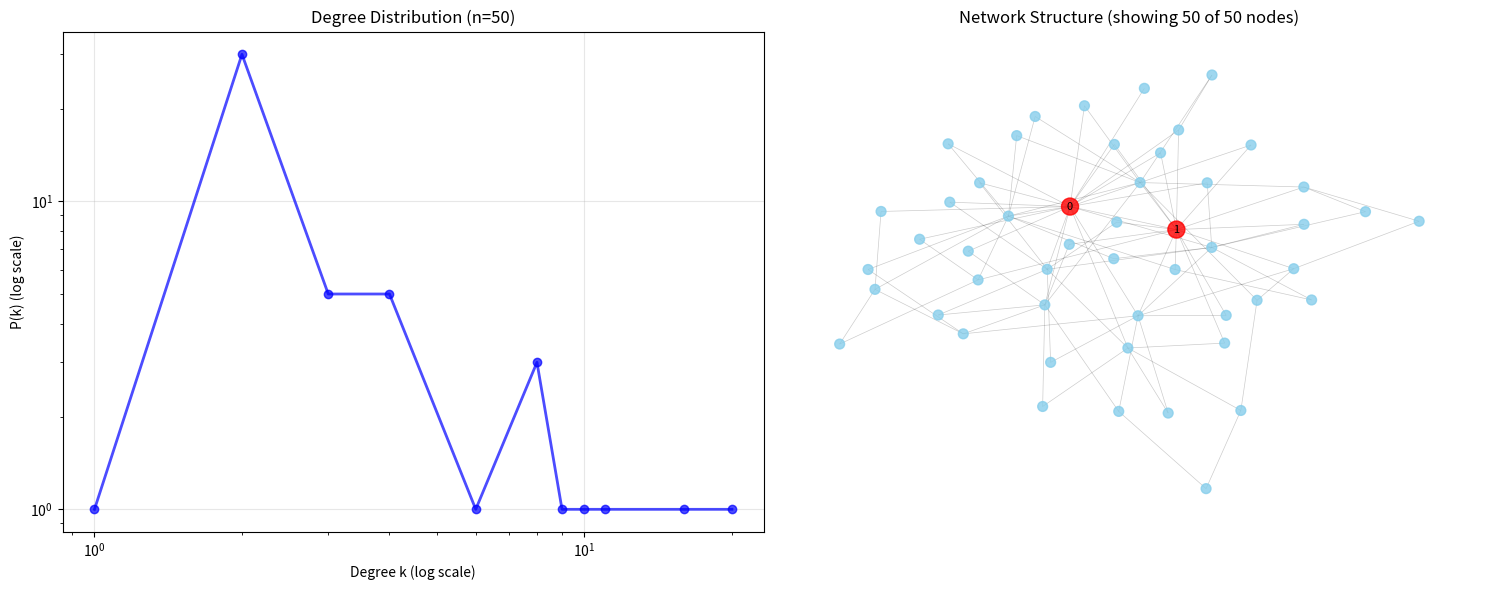
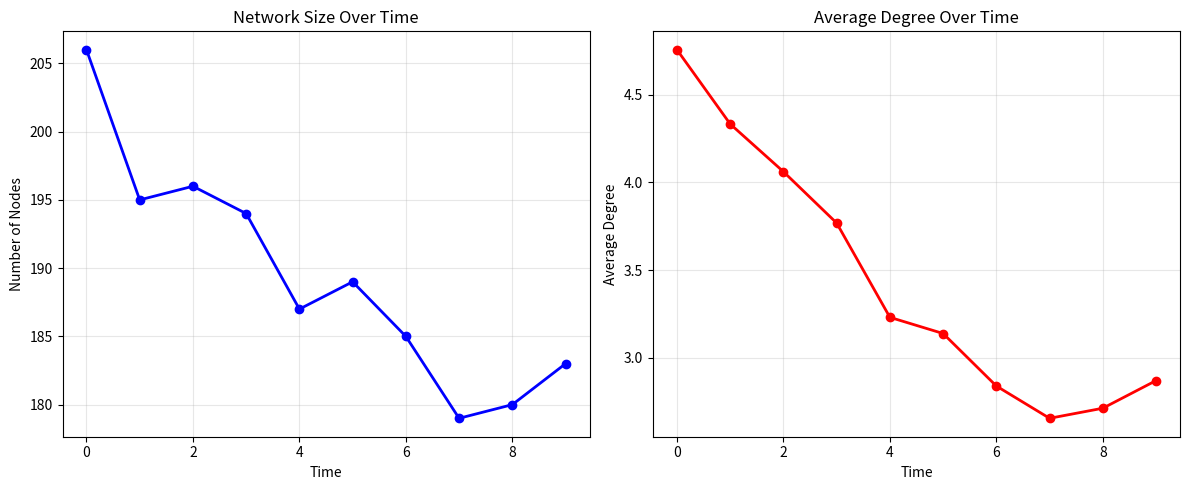

Here is the Python script that generated these plots, in order:
import numpy as np
import networkx as nx
import matplotlib.pyplot as plt
from typing import List, Tuple, Dict, Any, Optional
from dataclasses import dataclass, field
from collections import defaultdict
import random


@dataclass
class NetworkParameters:
    n_nodes: int = 1000          # Target number of nodes
    m0: int = 5                  # Initial seed graph size
    m: int = 3                   # Edges per new node
    turnover_rate: float = 0.01  # Node turnover rate
    seed: Optional[int] = None   # Random seed

    def __post_init__(self):
        self.validate()

    def validate(self):
        if self.n_nodes <= 0:
            raise ValueError(f"n_nodes must be positive, got {self.n_nodes}")
        if self.m0 <= 0:
            raise ValueError(f"m0 must be positive, got {self.m0}")
        if self.m <= 0:
            raise ValueError(f"m must be positive, got {self.m}")
        if self.m > self.m0:
            raise ValueError(f"m must be <= m0, got m={self.m}, m0={self.m0}")
        if self.turnover_rate < 0:
            raise ValueError(f"turnover_rate must be non-negative, got {self.turnover_rate}")

    def copy(self):
        return NetworkParameters(
            n_nodes=self.n_nodes,
            m0=self.m0,
            m=self.m,
            turnover_rate=self.turnover_rate,
            seed=self.seed
        )


class NetworkGenerator:

    def __init__(self, params: Optional[NetworkParameters] = None):
        self.params = params if params is not None else NetworkParameters()

        if self.params.seed is not None:
            np.random.seed(self.params.seed)
            random.seed(self.params.seed)

        self.adjacency_list = []
        self.node_ids = []
        self.next_node_id = 0

        self.creation_times = {}
        self.removal_times = {}
        self.network_history = []


        self._current_time = 0.0
        self._degree_distribution = None
        self._hub_nodes = None

        self._generate_initial_network()

    def _generate_initial_network(self):
        params = self.params

        print(f"Generating initial Barabási-Albert network with {params.n_nodes} nodes...")

        self.adjacency_list = [[] for _ in range(params.m0)]
        self.node_ids = list(range(params.m0))
        self.next_node_id = params.m0

        for i in range(params.m0):
            for j in range(i + 1, params.m0):
                self.adjacency_list[i].append(j)
                self.adjacency_list[j].append(i)

        for node_id in self.node_ids:
            self.creation_times[node_id] = 0.0

        for new_node_id in range(params.m0, params.n_nodes):
            self._add_node_with_preferential_attachment(new_node_id)
            self.node_ids.append(new_node_id)
            self.creation_times[new_node_id] = 0.0

        print(f"Initial network generated with {len(self.node_ids)} nodes and {self.get_total_edges()} edges")
        print(f"Average degree: {self.get_average_degree():.2f}")
        print(f"Maximum degree: {self.get_max_degree()}")

        self._update_statistics()

    def _add_node_with_preferential_attachment(self, node_id: int):

        params = self.params


        if node_id >= len(self.adjacency_list):
            self.adjacency_list.extend([[] for _ in range(node_id - len(self.adjacency_list) + 1)])

        active_nodes = [nid for nid in self.node_ids if nid != node_id]

        if not active_nodes:
            return


        total_degree = sum(len(self.adjacency_list[nid]) for nid in active_nodes)

        if total_degree == 0:

            targets = random.sample(active_nodes, min(params.m, len(active_nodes)))
        else:

            targets = []
            for _ in range(min(params.m, len(active_nodes))):

                r = random.random() * total_degree
                cumulative = 0
                for target_id in active_nodes:
                    if target_id in targets:
                        continue
                    cumulative += len(self.adjacency_list[target_id])
                    if cumulative >= r:
                        targets.append(target_id)
                        break

        for target_id in targets:
            self.adjacency_list[node_id].append(target_id)
            self.adjacency_list[target_id].append(node_id)

    def _update_statistics(self):
        degrees = [self.get_node_degree(node_id) for node_id in self.node_ids]
        self._degree_distribution = degrees

        if degrees:
            sorted_indices = np.argsort(degrees)[::-1]
            hub_count = max(1, int(len(self.node_ids) * 0.05))
            self._hub_nodes = [self.node_ids[i] for i in sorted_indices[:hub_count]]
        else:
            self._hub_nodes = []

    def get_network_size(self) -> int:
        return len(self.node_ids)

    def get_total_edges(self) -> int:
        total = 0
        for neighbors in self.adjacency_list:
            total += len(neighbors)
        return total // 2

    def get_node_degree(self, node_id: int) -> int:
        if node_id < 0 or node_id >= len(self.adjacency_list):
            return 0
        return len(self.adjacency_list[node_id])

    def get_average_degree(self) -> float:
        if not self.node_ids:
            return 0.0
        total_degree = sum(self.get_node_degree(node_id) for node_id in self.node_ids)
        return total_degree / len(self.node_ids)

    def get_max_degree(self) -> int:
        if not self.node_ids:
            return 0
        return max(self.get_node_degree(node_id) for node_id in self.node_ids)

    def get_degree_distribution(self) -> Tuple[np.ndarray, np.ndarray]:
        degrees = self._degree_distribution
        if not degrees:
            return np.array([]), np.array([])

        unique_degrees, counts = np.unique(degrees, return_counts=True)
        return unique_degrees, counts

    def get_hub_nodes(self, top_n: Optional[int] = None) -> List[int]:
        if not self._hub_nodes:
            self._update_statistics()

        if top_n is None:
            return self._hub_nodes.copy()
        else:
            nodes_with_degrees = [(node_id, self.get_node_degree(node_id))
                                  for node_id in self.node_ids]
            nodes_with_degrees.sort(key=lambda x: x[1], reverse=True)
            return [node_id for node_id, _ in nodes_with_degrees[:top_n]]

    def apply_node_turnover(self, time_step: float = 1.0):
        params = self.params
        n_active = len(self.node_ids)

        if n_active == 0:
            return

        expected_removals = params.turnover_rate * time_step * n_active
        n_removals = np.random.poisson(expected_removals)


        for _ in range(min(n_removals, n_active)):
            if n_active == 0:
                break


            remove_index = random.randint(0, n_active - 1)
            node_to_remove = self.node_ids[remove_index]


            self._remove_node(node_to_remove)

            self.node_ids.pop(remove_index)
            n_active -= 1


            self.removal_times[node_to_remove] = self._current_time


        n_additions = np.random.poisson(expected_removals)

        for _ in range(n_additions):
            new_node_id = self.next_node_id
            self.next_node_id += 1

            self._add_node_with_preferential_attachment(new_node_id)
            self.node_ids.append(new_node_id)
            self.creation_times[new_node_id] = self._current_time

        self._update_statistics()
        if hasattr(self, 'record_history') and self.record_history:
            snapshot = {
                'time': self._current_time,
                'n_nodes': len(self.node_ids),
                'n_edges': self.get_total_edges(),
                'avg_degree': self.get_average_degree(),
                'max_degree': self.get_max_degree()
            }
            self.network_history.append(snapshot)

    def _remove_node(self, node_id: int):
        for neighbor in self.adjacency_list[node_id]:
            if neighbor in self.node_ids:
                try:
                    self.adjacency_list[neighbor].remove(node_id)
                except ValueError:
                    pass

        self.adjacency_list[node_id] = []

    def advance_time(self, delta_t: float = 1.0):
        self._current_time += delta_t
        self.apply_node_turnover(delta_t)

    def get_neighbors(self, node_id: int) -> List[int]:
        if node_id < 0 or node_id >= len(self.adjacency_list):
            return []
        return self.adjacency_list[node_id].copy()

    def get_adjacency_matrix(self, sparse: bool = True):
        n_nodes = len(self.adjacency_list)

        if sparse:
            from scipy.sparse import lil_matrix
            adj = lil_matrix((n_nodes, n_nodes), dtype=int)
            for i in range(n_nodes):
                for j in self.adjacency_list[i]:
                    adj[i, j] = 1
            return adj.tocsr()
        else:
            adj = np.zeros((n_nodes, n_nodes), dtype=int)
            for i in range(n_nodes):
                for j in self.adjacency_list[i]:
                    adj[i, j] = 1
            return adj

    def to_networkx(self) -> nx.Graph:
        G = nx.Graph()
        for node_id in self.node_ids:
            G.add_node(node_id)
        for node_id in self.node_ids:
            for neighbor in self.adjacency_list[node_id]:
                if neighbor > node_id:  # Add edge only once
                    G.add_edge(node_id, neighbor)

        return G

    def plot_degree_distribution(self, log_log: bool = True, ax=None):
        if ax is None:
            fig, ax = plt.subplots(figsize=(8, 6))

        degrees, counts = self.get_degree_distribution()

        if len(degrees) == 0:
            ax.text(0.5, 0.5, "No data to plot",
                    ha='center', va='center', transform=ax.transAxes)
            return ax

        if log_log:
            mask = (degrees > 0) & (counts > 0)
            if np.any(mask):
                ax.loglog(degrees[mask], counts[mask], 'bo-', alpha=0.7, linewidth=2)
                ax.set_xlabel('Degree k (log scale)')
                ax.set_ylabel('P(k) (log scale)')
            else:
                ax.text(0.5, 0.5, "No non-zero data for log-log plot",
                        ha='center', va='center', transform=ax.transAxes)
        else:
            ax.plot(degrees, counts, 'bo-', alpha=0.7, linewidth=2)
            ax.set_xlabel('Degree k')
            ax.set_ylabel('Count')

        ax.set_title(f'Degree Distribution (n={len(self.node_ids)})')
        ax.grid(True, alpha=0.3)

        return ax

    def plot_network(self, highlight_hubs: bool = True, max_nodes: int = 200,
                     node_size: int = 50, ax=None):
        if ax is None:
            fig, ax = plt.subplots(figsize=(10, 8))

        G = self.to_networkx()

        if len(G.nodes()) > max_nodes:
            nodes_to_keep = list(G.nodes())
            if len(nodes_to_keep) > max_nodes:
                hubs = self.get_hub_nodes(top_n=min(20, max_nodes // 2))
                other_nodes = [n for n in nodes_to_keep if n not in hubs]
                sample_size = min(len(other_nodes), max_nodes - len(hubs))
                sampled_other = random.sample(other_nodes, sample_size)
                nodes_to_keep = hubs + sampled_other


            G = G.subgraph(nodes_to_keep)

        pos = nx.spring_layout(G, seed=42)

        node_colors = []
        node_sizes = []

        hub_nodes = set(self.get_hub_nodes())

        for node in G.nodes():
            if highlight_hubs and node in hub_nodes:
                node_colors.append('red')

                node_sizes.append(node_size * 3)
            else:
                node_colors.append('skyblue')
                node_sizes.append(node_size)


        nx.draw_networkx_nodes(G, pos, node_color=node_colors,
                               node_size=node_sizes, alpha=0.8, ax=ax)
        nx.draw_networkx_edges(G, pos, alpha=0.2, width=0.5, ax=ax)

        if highlight_hubs:
            hub_labels = {node: str(node) for node in G.nodes() if node in hub_nodes}
            nx.draw_networkx_labels(G, pos, labels=hub_labels, font_size=8, ax=ax)

        ax.set_title(f'Network Structure (showing {len(G.nodes())} of {len(self.node_ids)} nodes)')
        ax.axis('off')

        return ax

    def print_statistics(self):
        print("\n" + "="*60)
        print("NETWORK STATISTICS")
        print("="*60)
        print(f"Active nodes: {len(self.node_ids)}")
        print(f"Total edges: {self.get_total_edges()}")
        print(f"Average degree: {self.get_average_degree():.2f}")
        print(f"Maximum degree: {self.get_max_degree()}")

        if self._hub_nodes:
            top_hubs = self.get_hub_nodes(top_n=5)
            print(f"\nTop 5 hub nodes (highest degree):")
            for hub in top_hubs:
                degree = self.get_node_degree(hub)
                print(f"  Node {hub}: degree = {degree}")

        degrees = self._degree_distribution
        if degrees:
            print(f"\nDegree distribution moments:")
            print(f"  Variance: {np.var(degrees):.2f}")
            print(f"  Skewness: {float(np.mean((degrees - np.mean(degrees))**3) / np.std(degrees)**3):.2f}")

        print("="*60)



def test_network_generation():
    print("Testing NetworkGenerator...")

    params = NetworkParameters(
        n_nodes=100,
        m0=5,
        m=2,
        turnover_rate=0.05,
        seed=42
    )

    generator = NetworkGenerator(params)

    generator.print_statistics()

    degrees, counts = generator.get_degree_distribution()
    print(f"\nDegree distribution shape: {degrees.shape}")

    hubs = generator.get_hub_nodes(top_n=3)
    print(f"\nTop 3 hubs: {hubs}")
    for hub in hubs:
        print(f"  Node {hub}: degree = {generator.get_node_degree(hub)}")

    test_node = hubs[0] if hubs else 0
    neighbors = generator.get_neighbors(test_node)
    print(f"\nNeighbors of node {test_node}: {neighbors[:5]}... (total: {len(neighbors)})")

    print("\nApplying node turnover...")
    initial_size = generator.get_network_size()
    generator.apply_node_turnover()
    new_size = generator.get_network_size()
    print(f"Network size: {initial_size} -> {new_size}")

    return generator


def test_visualization():
    print("\nTesting visualization...")

    params = NetworkParameters(
        n_nodes=50,
        m0=3,
        m=2,
        turnover_rate=0.0,
        seed=123
    )

    generator = NetworkGenerator(params)
    fig, axes = plt.subplots(1, 2, figsize=(15, 6))
    generator.plot_degree_distribution(log_log=True, ax=axes[0])
    generator.plot_network(highlight_hubs=True, max_nodes=50, ax=axes[1])
    plt.tight_layout()
    plt.show()
    return generator


def test_dynamic_network():
    print("\nTesting dynamic network evolution...")

    params = NetworkParameters(
        n_nodes=200,
        m0=5,
        m=2,
        turnover_rate=0.1,
        seed=456
    )

    generator = NetworkGenerator(params)

    time_points = []
    sizes = []
    avg_degrees = []

    print("Simulating network evolution over 10 time steps...")
    for t in range(10):
        generator.advance_time(delta_t=1.0)

        time_points.append(t)
        sizes.append(generator.get_network_size())
        avg_degrees.append(generator.get_average_degree())

        if t % 2 == 0:
            print(f"  Time {t}: {sizes[-1]} nodes, avg degree {avg_degrees[-1]:.2f}")

    fig, axes = plt.subplots(1, 2, figsize=(12, 5))

    axes[0].plot(time_points, sizes, 'bo-', linewidth=2)
    axes[0].set_xlabel('Time')
    axes[0].set_ylabel('Number of Nodes')
    axes[0].set_title('Network Size Over Time')
    axes[0].grid(True, alpha=0.3)

    axes[1].plot(time_points, avg_degrees, 'ro-', linewidth=2)
    axes[1].set_xlabel('Time')
    axes[1].set_ylabel('Average Degree')
    axes[1].set_title('Average Degree Over Time')
    axes[1].grid(True, alpha=0.3)

    plt.tight_layout()
    plt.show()

    return generator


if __name__ == "__main__":
    """Run tests if this file is executed directly."""
    print("=" * 60)
    print("Network Generator Tests")
    print("=" * 60)

    test_network_generation()
    test_visualization()
    test_dynamic_network()

    print("\n" + "=" * 60)
    print("Network generator tests completed!")
    print("=" * 60)
